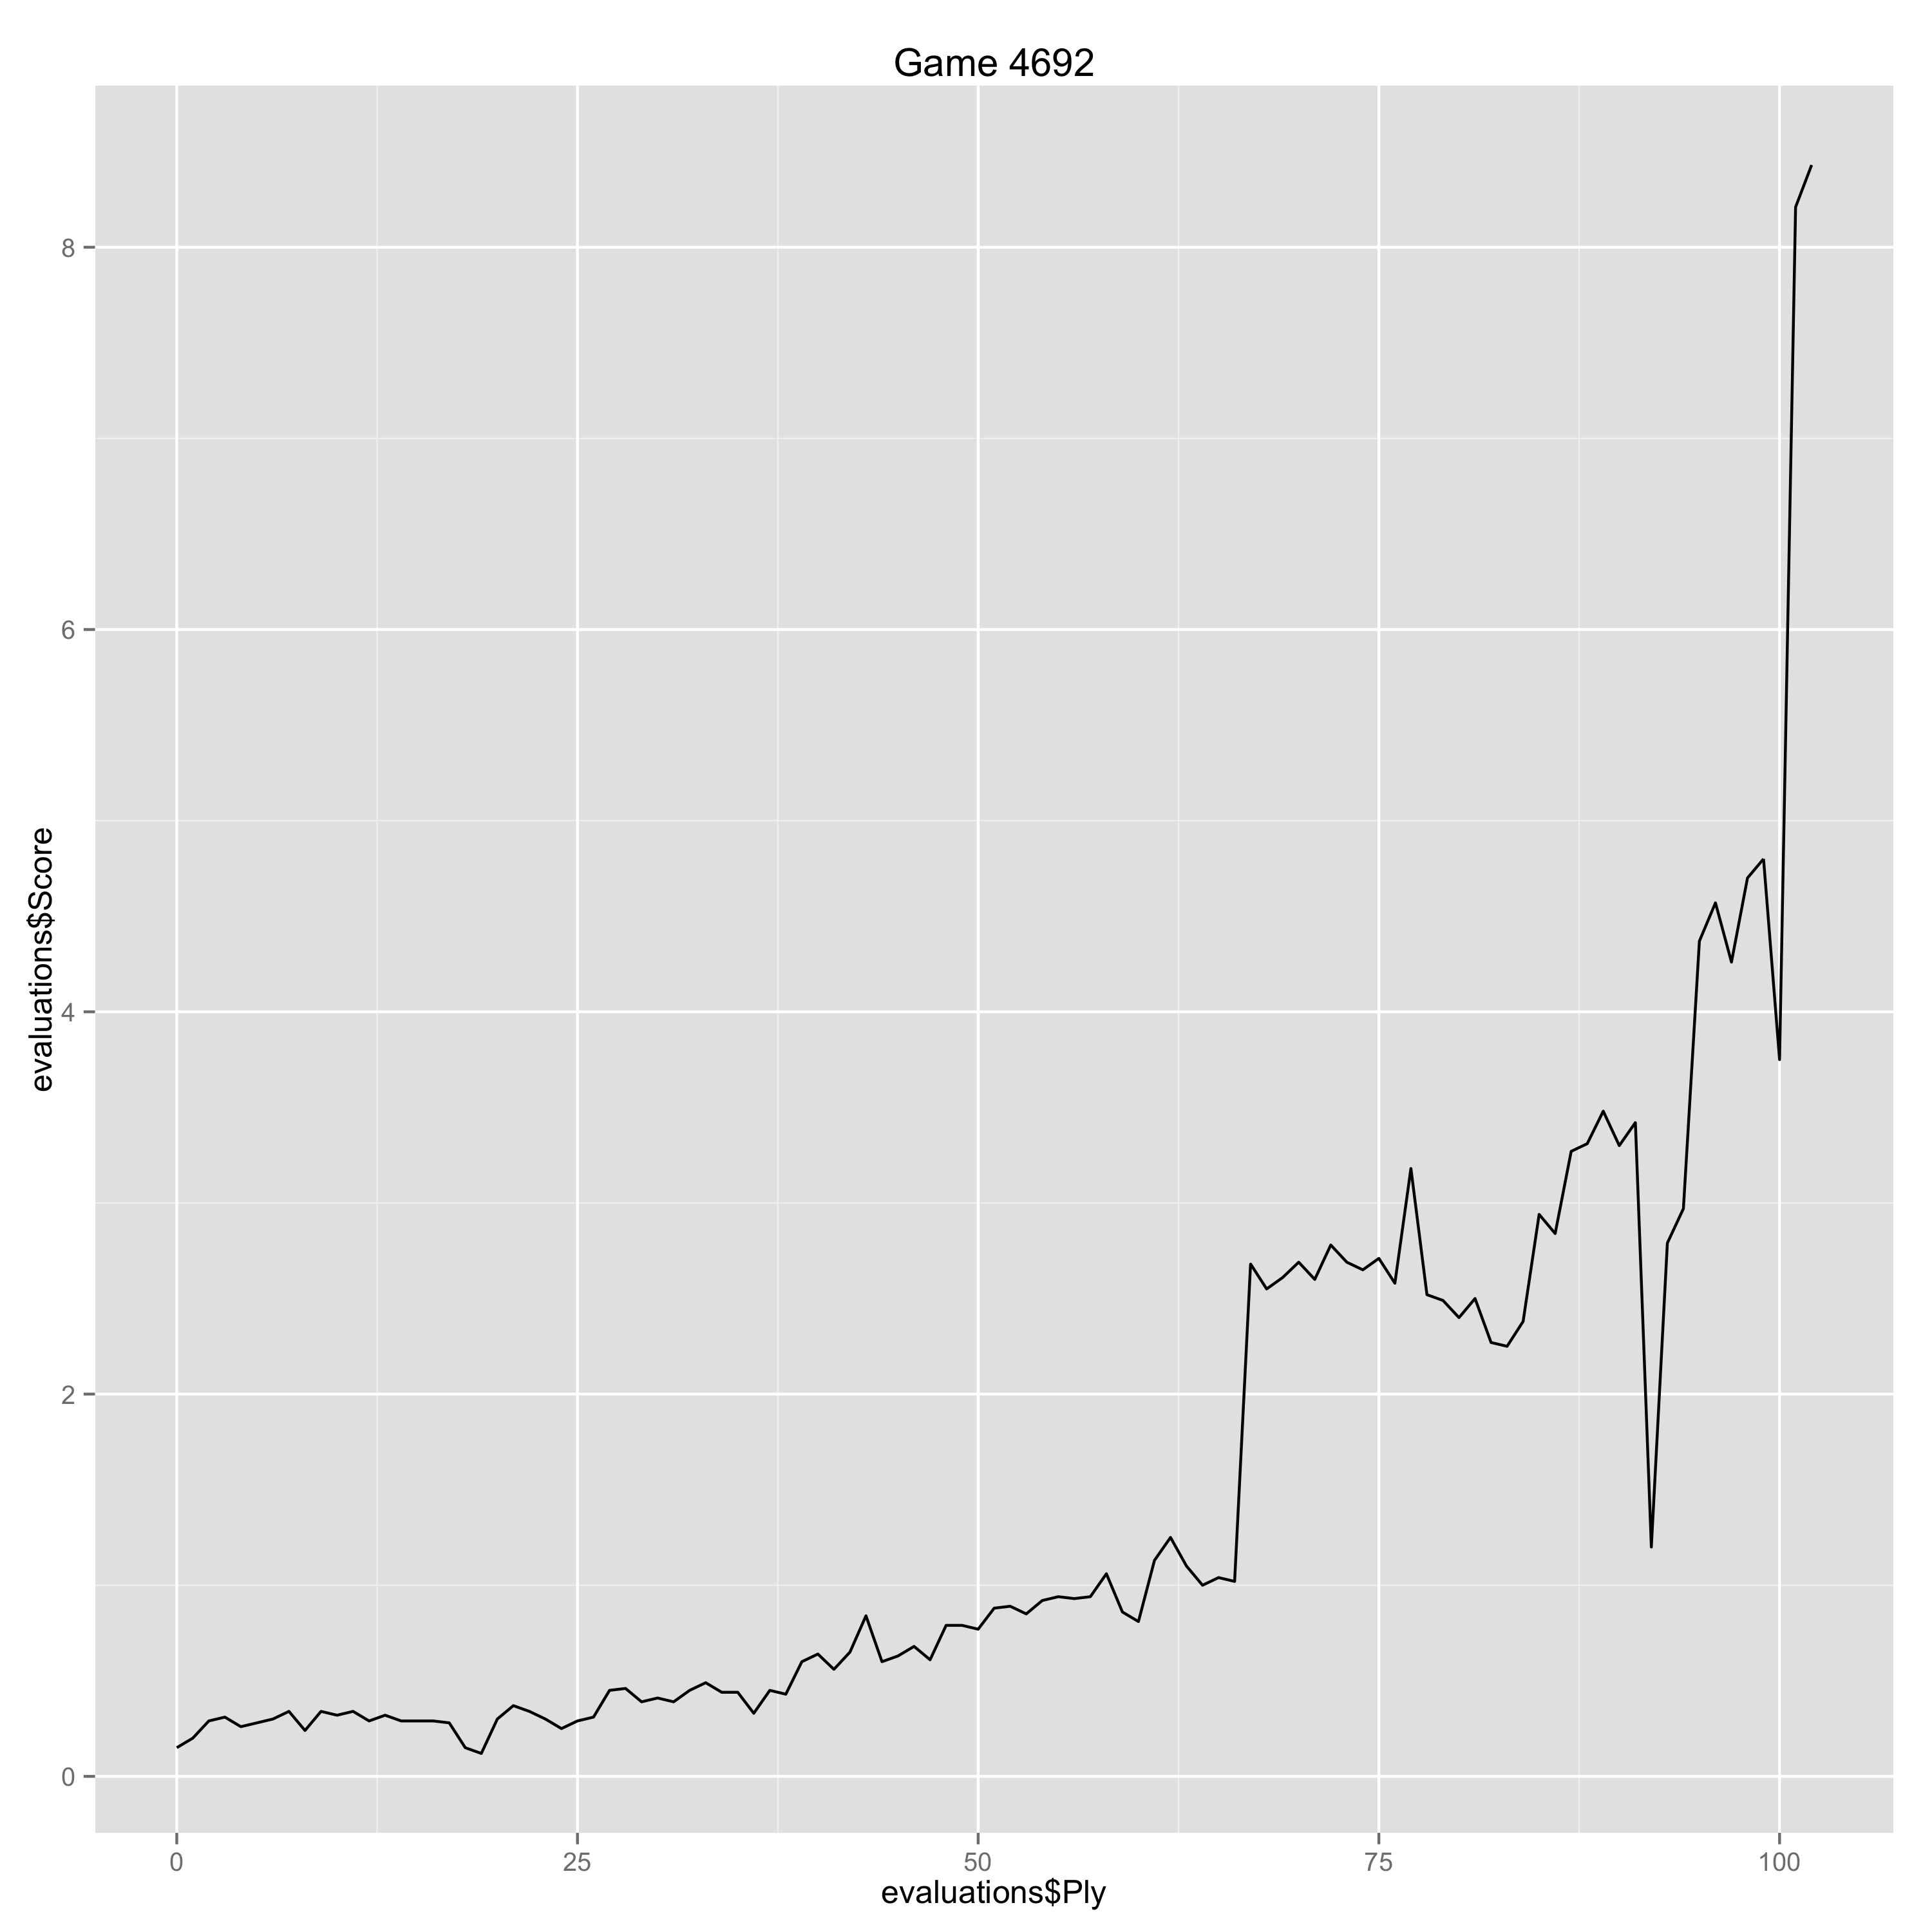

Source data for this figure (header and first rows):
Ply, Move, White, Black, Score, Eval, Comment
0, [1], d4, , 0.15, 0.15, 
1, [1], , d5, 0.2, -0.05, 
2, [2], c4, , 0.29, 0.09, 
3, [2], , c6, 0.31, -0.02, 
4, [3], cxd5, , 0.26, -0.05, 
5, [3], , cxd5, 0.28, -0.02, 
6, [4], Nc3, , 0.3, 0.02, 
7, [4], , Nf6, 0.34, -0.04, 
8, [5], Bf4, , 0.24, -0.1, 
9, [5], , Nc6, 0.34, -0.1, 
10, [6], e3, , 0.32, -0.02, 
11, [6], , a6, 0.34, -0.02, 
12, [7], Bd3, , 0.29, -0.05, 
13, [7], , Bg4, 0.32, -0.03, 
14, [8], Nge2, , 0.29, -0.03, 
15, [8], , e6, 0.29, 0.0, 
16, [9], Rc1, , 0.29, 0.0, 
17, [9], , Bxe2, 0.28, 0.01, 
18, [10], Qxe2, , 0.15, -0.13, 
19, [10], , Bd6, 0.12, 0.03, 
20, [11], Bg5, , 0.3, 0.18, 
21, [11], , Be7, 0.37, -0.07, 
22, [12], O-O, , 0.34, -0.03, 
23, [12], , h6, 0.3, 0.04, 
24, [13], Bxf6, , 0.25, -0.05, 
25, [13], , Bxf6, 0.29, -0.04, 
26, [14], Na4, , 0.31, 0.02, 
27, [14], , Be7, 0.45, -0.14, 
28, [15], Nc5, , 0.46, 0.01, 
29, [15], , Bxc5, 0.39, 0.07, 
30, [16], Rxc5, , 0.41, 0.02, 
31, [16], , O-O, 0.39, 0.02, 
32, [17], Rfc1, , 0.45, 0.06, 
33, [17], , Qd6, 0.49, -0.04, 
34, [18], g3, , 0.44, -0.05, 
35, [18], , Rfd8, 0.44, 0.0, 
36, [19], a3, , 0.33, -0.11, 
37, [19], , g6, 0.45, -0.12, 
38, [20], Qc2, , 0.43, -0.02, 
39, [20], , e5, 0.6, -0.17, 
40, [21], dxe5, , 0.64, 0.04, 
41, [21], , Nxe5, 0.56, 0.08, 
42, [22], Rd1, , 0.65, 0.09, 
43, [22], , Nf3+, 0.84, -0.19, 
44, [23], Kg2, , 0.6, -0.24, 
45, [23], , Ng5, 0.63, -0.03, 
46, [24], Be2, , 0.68, 0.05, 
47, [24], , Qe6, 0.61, 0.07, 
48, [25], Qd3, , 0.79, 0.18, 
49, [25], , d4, 0.79, 0.0, 
50, [26], exd4, , 0.77, -0.02, 
51, [26], , Qh3+, 0.88, -0.11, 
52, [27], Kg1, , 0.89, 0.01, 
53, [27], , Ne6, 0.85, 0.04, 
54, [28], Rc4, , 0.92, 0.07, 
55, [28], , b5, 0.94, -0.02, 
56, [29], Rb4, , 0.93, -0.01, 
57, [29], , a5, 0.94, -0.01, 
58, [30], Bf1, , 1.06, 0.12, 
59, [30], , Qg4, 0.86, 0.2, 
... 43 more rows
